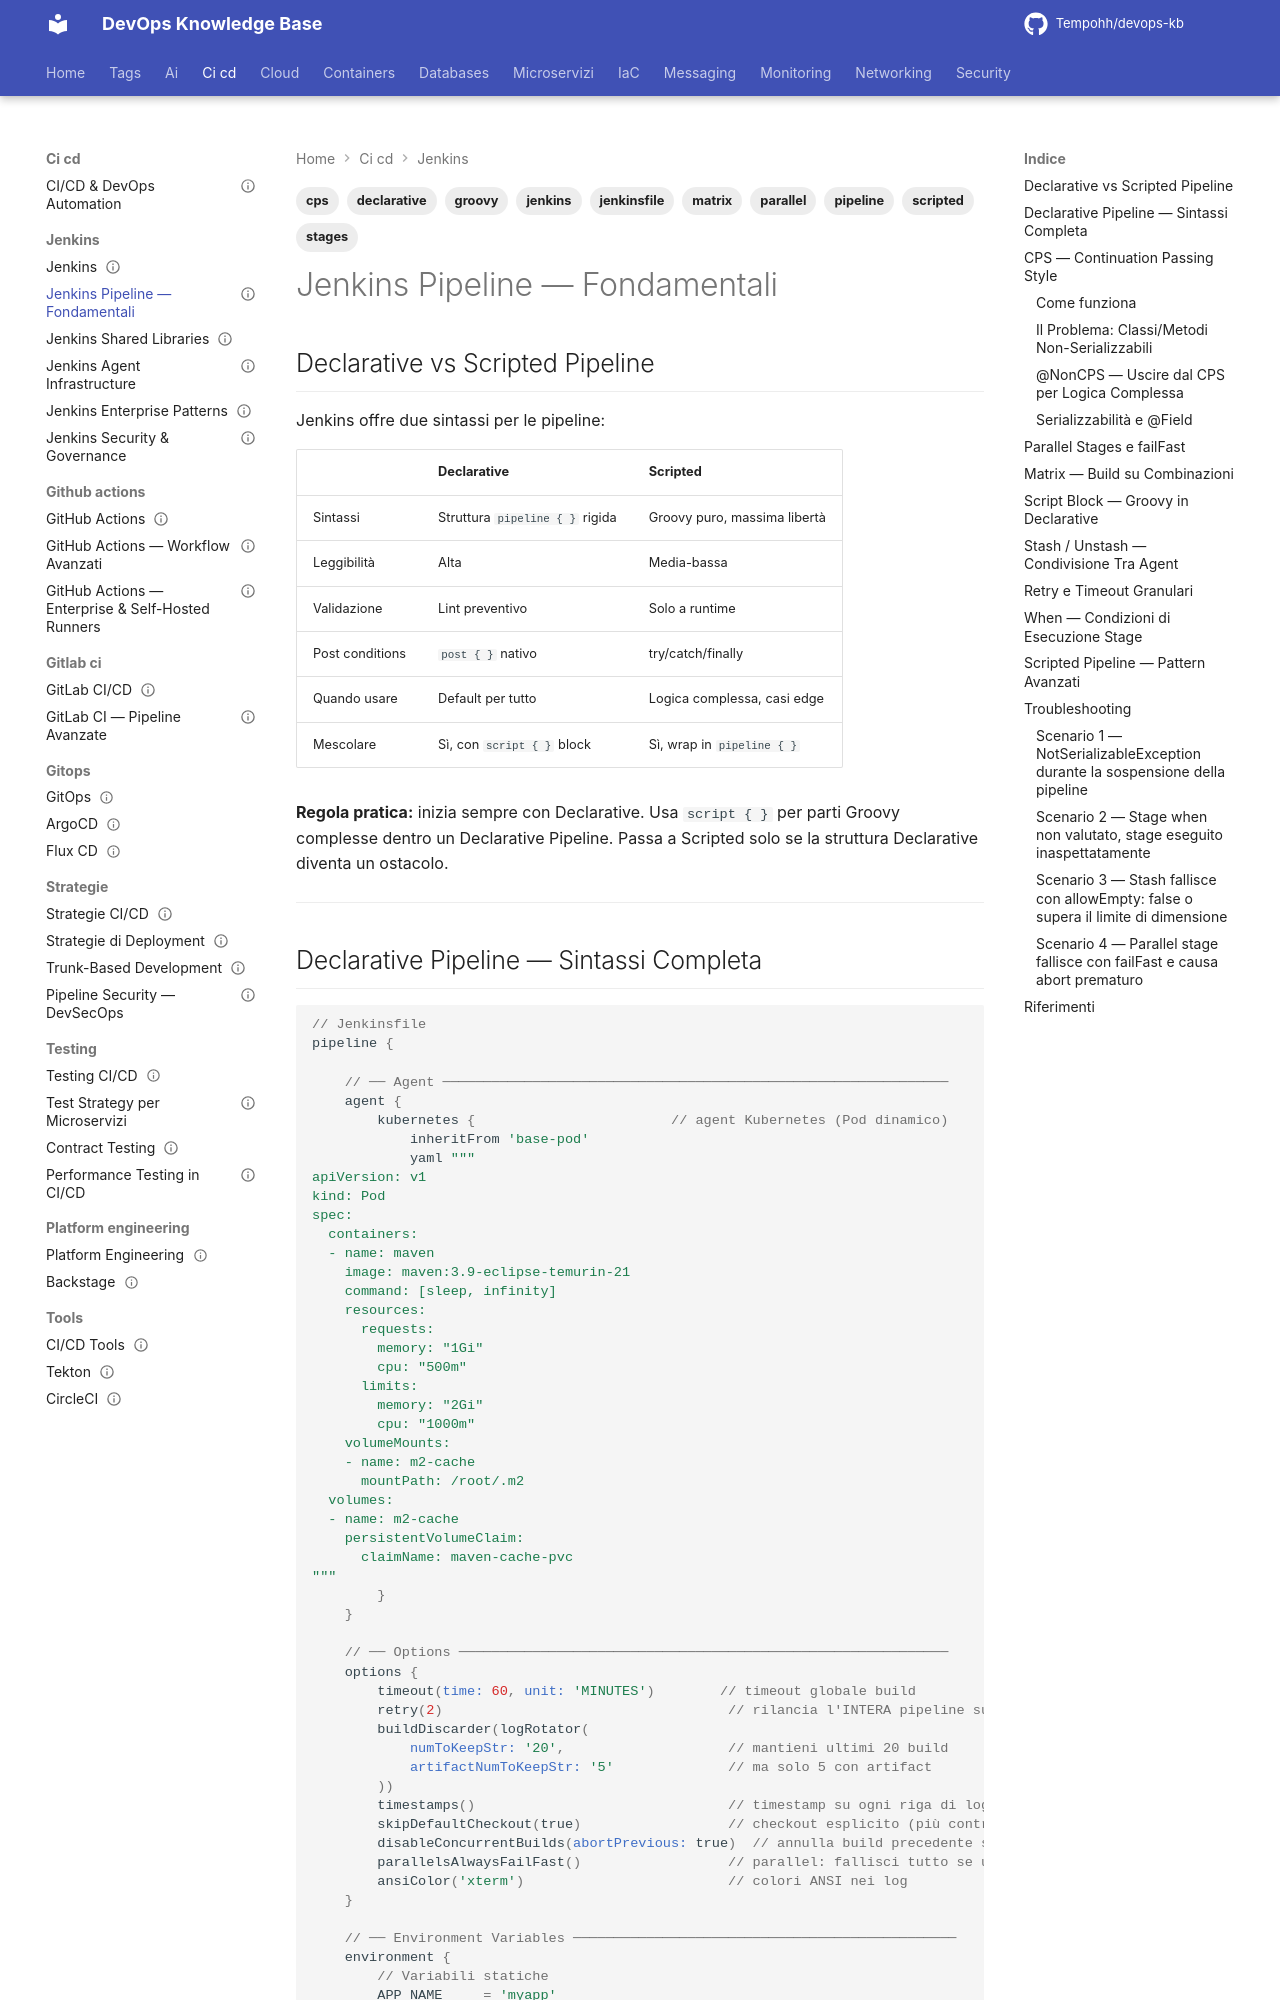

repository: Tempohh/devops-kb · page: ci-cd/jenkins/pipeline-fundamentals/index.html · generator: mkdocs

---
title: "Jenkins Pipeline — Fondamentali"
slug: jenkins-pipeline-fundamentals
category: ci-cd
tags: [jenkins, pipeline, declarative, scripted, groovy, stages, parallel, matrix, cps, jenkinsfile]
search_keywords: [Jenkins Declarative Pipeline, Jenkins Scripted Pipeline, Jenkinsfile, Groovy pipeline, stages Jenkins, parallel stages Jenkins, matrix pipeline, CPS Continuation Passing Style, "@NonCPS Jenkins", stash unstash Jenkins, input step Jenkins, post conditions Jenkins, when directive Jenkins, pipeline options, environment variables Jenkins, withCredentials, timeout retry]
parent: ci-cd/jenkins/_index
related: [ci-cd/jenkins/shared-libraries, ci-cd/jenkins/agent-infrastructure, ci-cd/jenkins/enterprise-patterns]
official_docs: https://www.jenkins.io/doc/book/pipeline/
status: reviewed
difficulty: intermediate
last_updated: 2026-03-28
last_verified: 2026-10-03
---

# Jenkins Pipeline — Fondamentali

## Declarative vs Scripted Pipeline

Jenkins offre due sintassi per le pipeline:

| | Declarative | Scripted |
|---|------------|---------|
| Sintassi | Struttura `pipeline { }` rigida | Groovy puro, massima libertà |
| Leggibilità | Alta | Media-bassa |
| Validazione | Lint preventivo | Solo a runtime |
| Post conditions | `post { }` nativo | try/catch/finally |
| Quando usare | Default per tutto | Logica complessa, casi edge |
| Mescolare | Sì, con `script { }` block | Sì, wrap in `pipeline { }` |

**Regola pratica:** inizia sempre con Declarative. Usa `script { }` per parti Groovy complesse dentro un Declarative Pipeline. Passa a Scripted solo se la struttura Declarative diventa un ostacolo.

---
